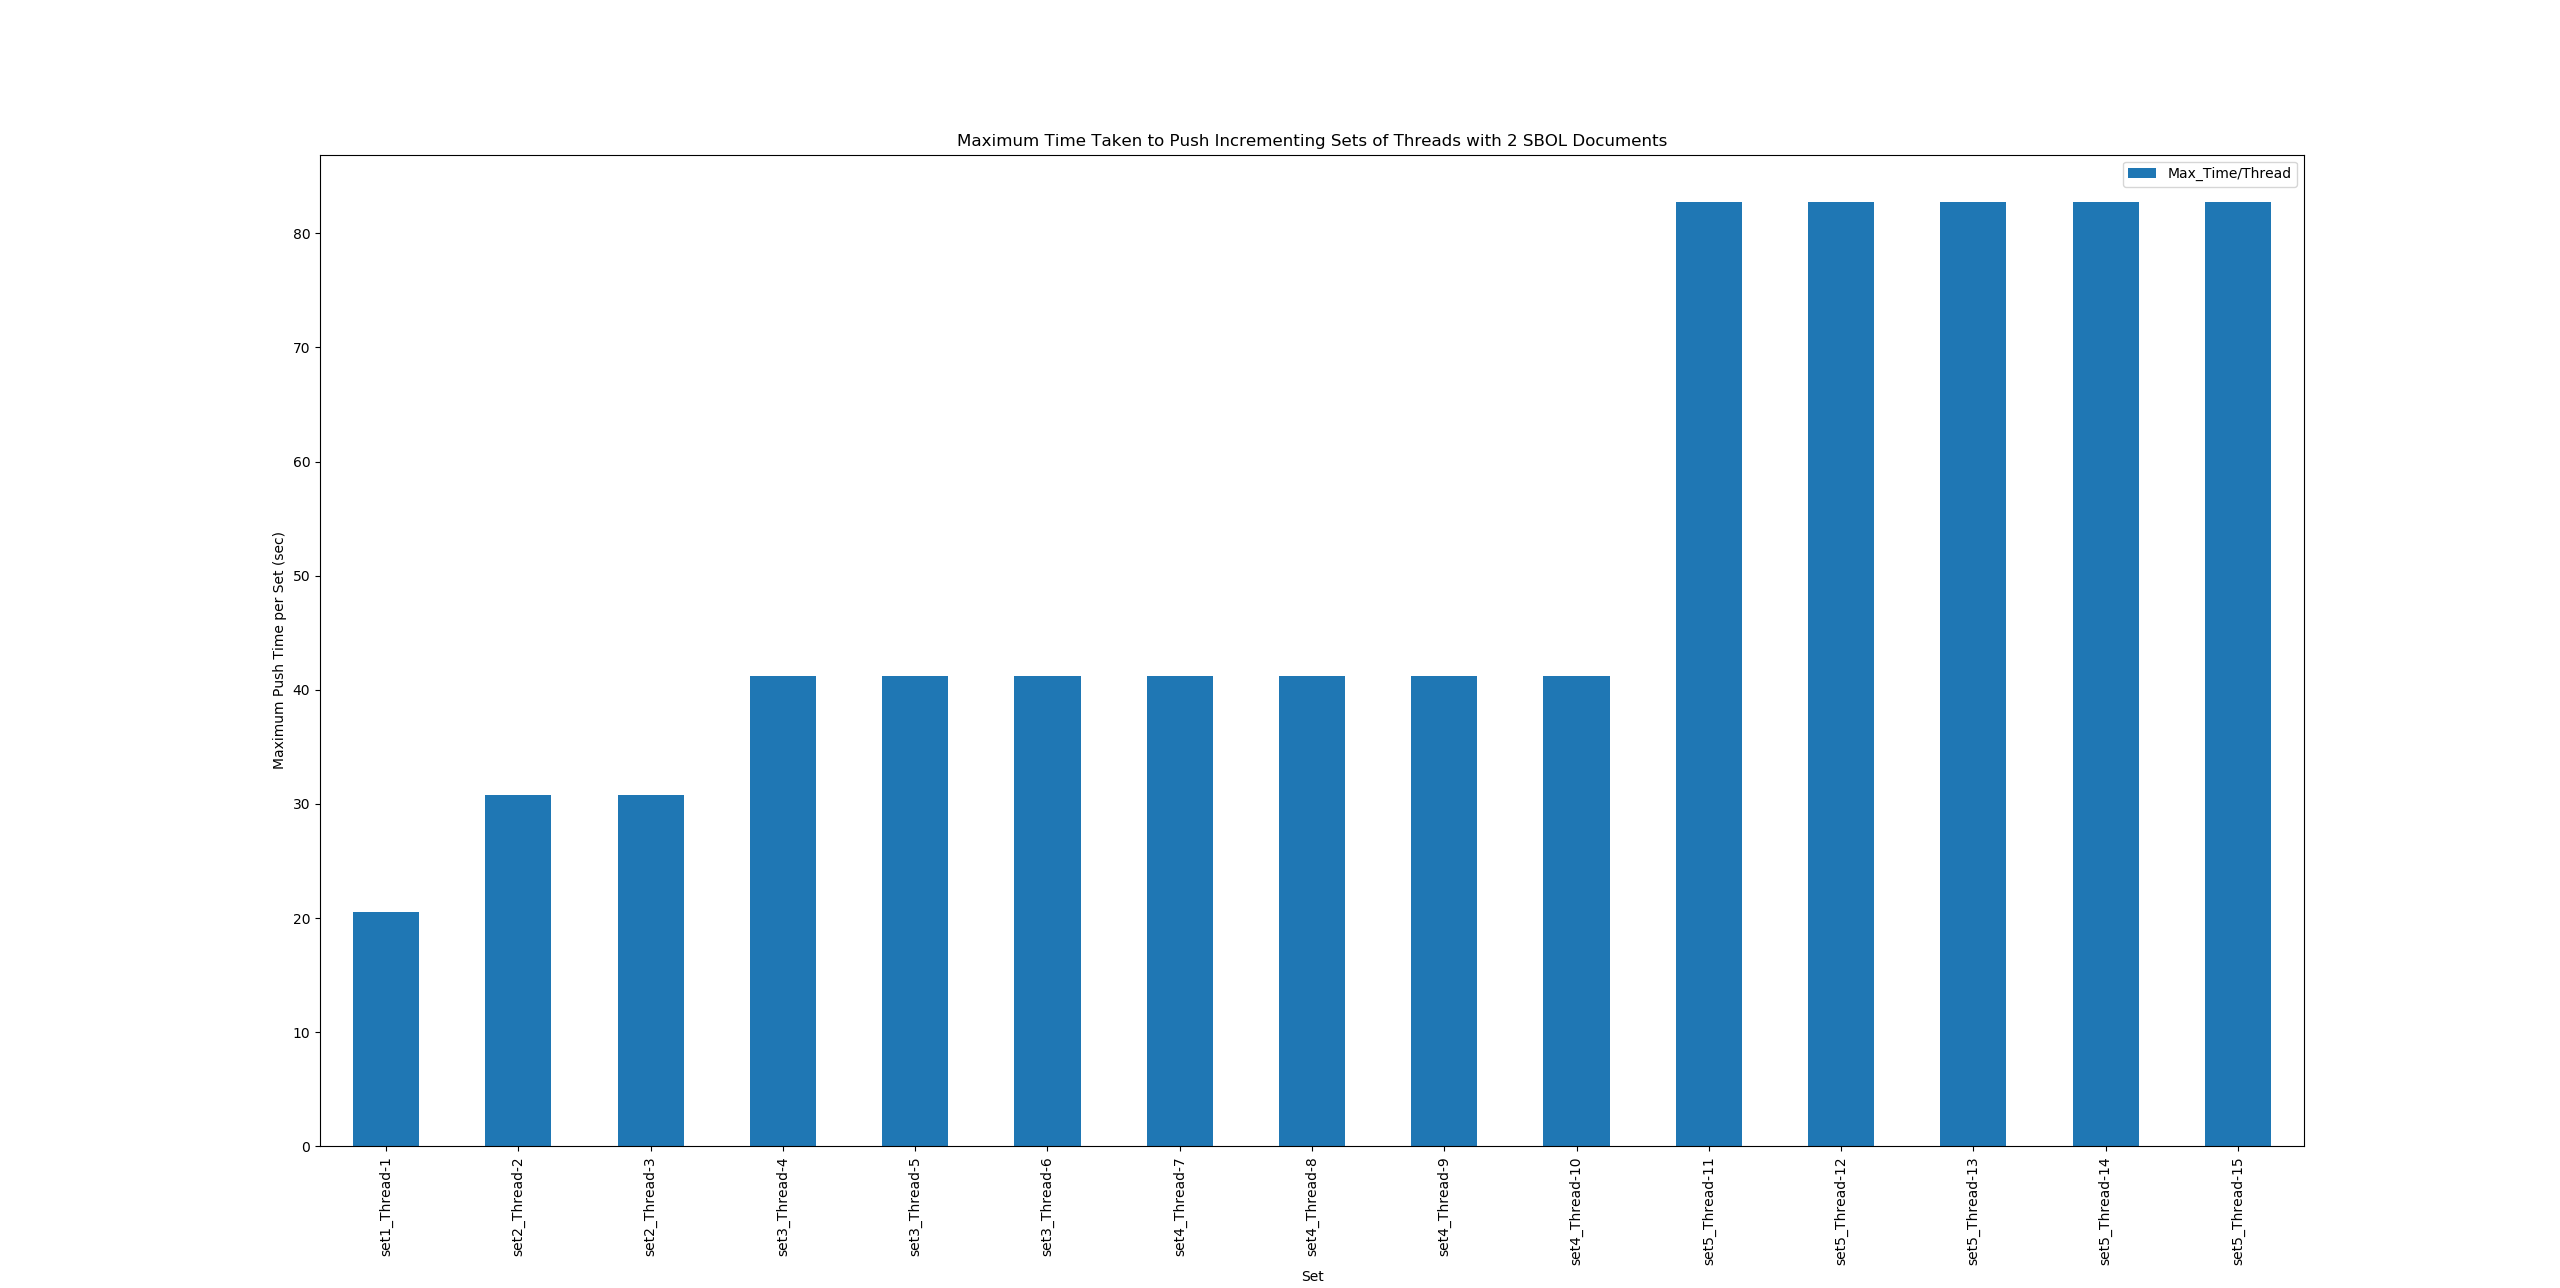

Source data for this figure (header and first rows):
, Set, Time/Thread, Max_Time/Thread
0, set1_Thread-1, 20.53, 20.53
1, set2_Thread-2, 30.81, 30.81
2, set2_Thread-3, 20.63, 30.81
3, set3_Thread-4, 30.87, 41.21
4, set3_Thread-5, 41.21, 41.21
5, set3_Thread-6, 30.96, 41.21
6, set4_Thread-7, 30.73, 41.24
7, set4_Thread-8, 30.88, 41.24
8, set4_Thread-9, 41.24, 41.24
9, set4_Thread-10, 30.96, 41.24
10, set5_Thread-11, 51.82, 82.76
11, set5_Thread-12, 82.76, 82.76
12, set5_Thread-13, 51.74, 82.76
13, set5_Thread-14, 51.42, 82.76
14, set5_Thread-15, 30.73, 82.76
